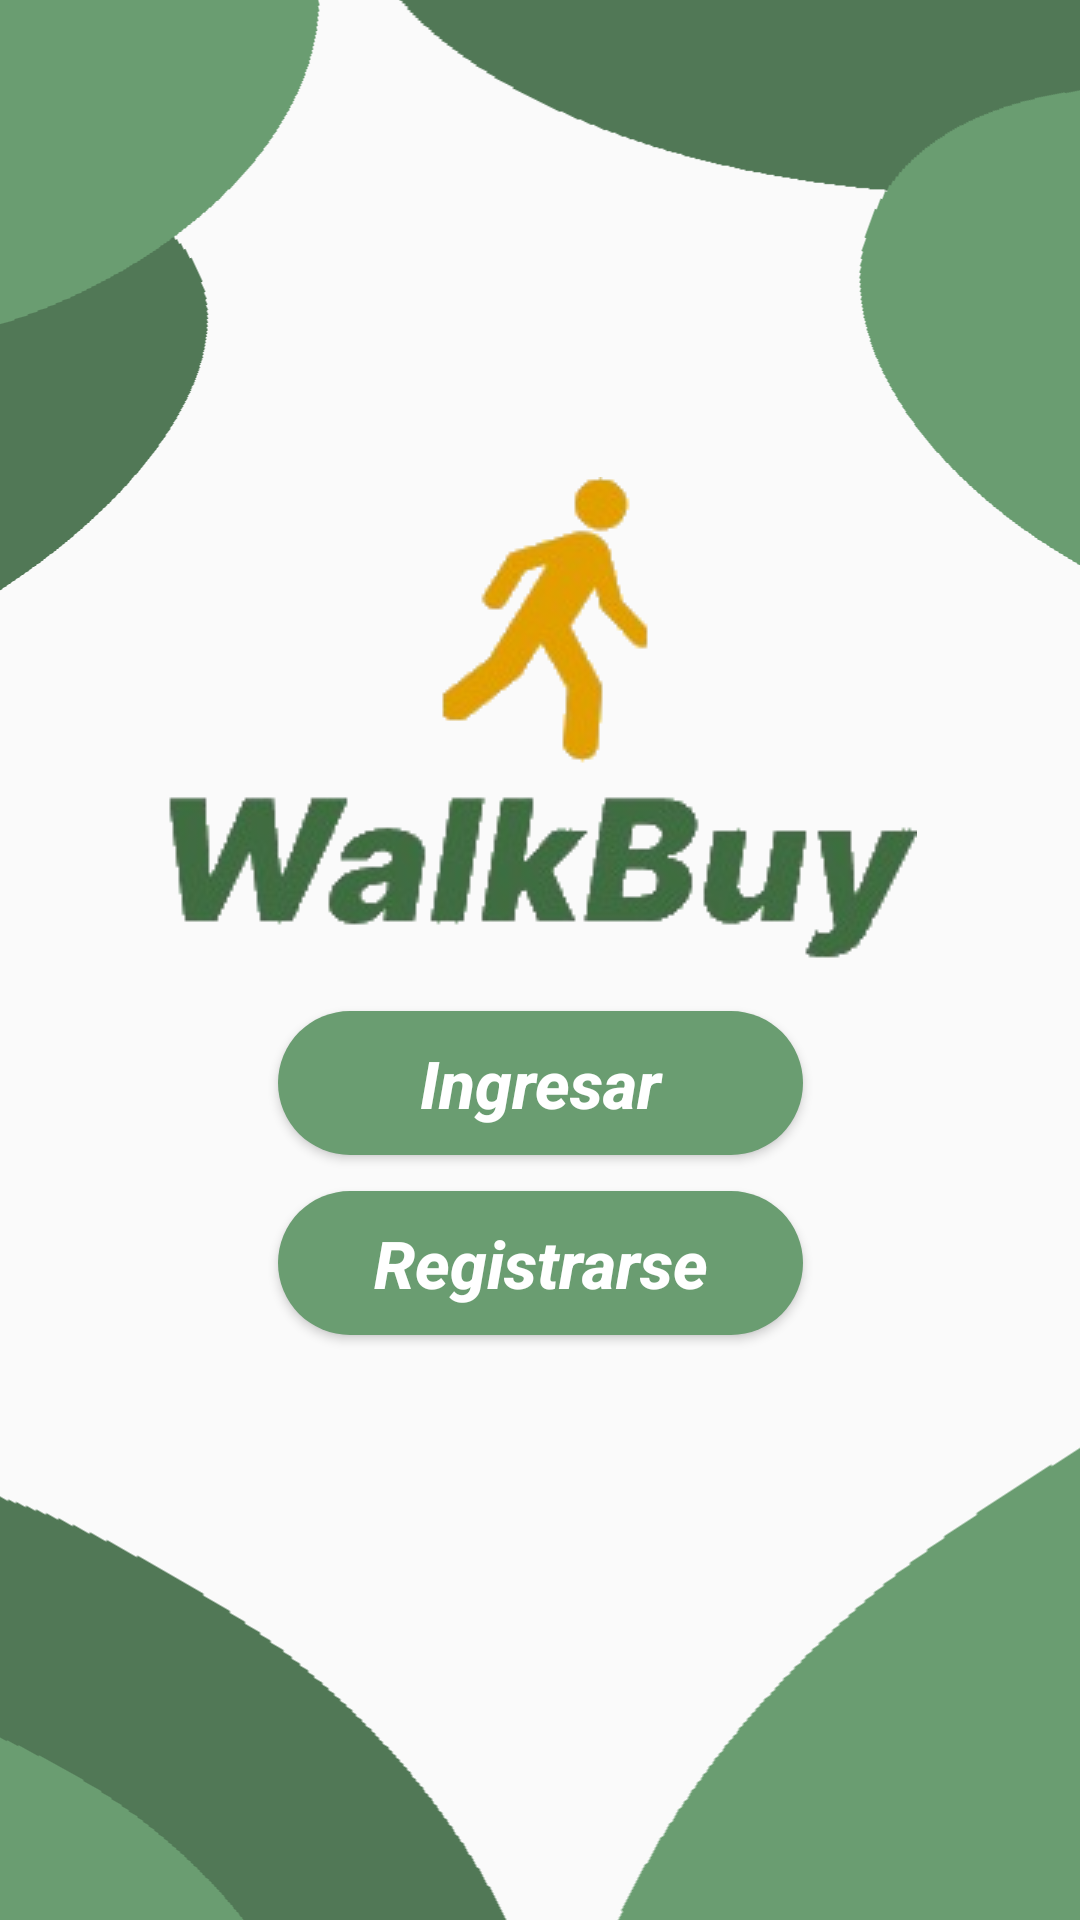

Android layout source for this screen:
<!-- AndroidManifest.xml: application theme Theme.WalkbuyLogin -->
<!-- res/layout/activity_login_menu.xml -->
<?xml version="1.0" encoding="utf-8"?>
<androidx.constraintlayout.widget.ConstraintLayout xmlns:android="http://schemas.android.com/apk/res/android"
    xmlns:app="http://schemas.android.com/apk/res-auto"
    xmlns:tools="http://schemas.android.com/tools"
    android:layout_width="match_parent"
    android:layout_height="match_parent"
    tools:context=".LoginMenu">

    <ImageView
        android:id="@+id/imageView6"
        android:layout_width="wrap_content"
        android:layout_height="wrap_content"
        android:layout_marginBottom="160dp"
        app:layout_constraintBottom_toBottomOf="parent"
        app:layout_constraintEnd_toEndOf="parent"
        app:layout_constraintStart_toStartOf="parent"
        app:layout_constraintTop_toTopOf="parent"
        app:srcCompat="@drawable/logo" />

    <Button
        android:id="@+id/button2"
        android:layout_width="175dp"
        android:layout_height="48dp"
        android:layout_marginTop="16dp"
        android:background="@drawable/buttonshape"
        android:text="Ingresar"
        android:textAlignment="center"
        android:textAllCaps="false"
        android:textColor="@color/white"
        android:textSize="22sp"
        android:textStyle="bold|italic"
        app:layout_constraintEnd_toEndOf="parent"
        app:layout_constraintStart_toStartOf="parent"
        app:layout_constraintTop_toBottomOf="@+id/imageView6" />

    <Button
        android:id="@+id/button3"
        android:layout_width="175dp"
        android:layout_height="48dp"
        android:layout_marginTop="12dp"
        android:background="@drawable/buttonshape"
        android:text="Registrarse"
        android:textAllCaps="false"
        android:textColor="@color/white"
        android:textSize="22sp"
        android:textStyle="bold|italic"
        app:layout_constraintEnd_toEndOf="parent"
        app:layout_constraintStart_toStartOf="parent"
        app:layout_constraintTop_toBottomOf="@+id/button2" />

    <ImageView
        android:id="@+id/imageView8"
        android:layout_width="150dp"
        android:layout_height="150dp"
        android:layout_marginStart="256dp"
        android:layout_marginBottom="128dp"
        android:rotation="0"
        android:scaleX="3"
        android:scaleY="1.5"
        app:layout_constraintBottom_toTopOf="@+id/imageView6"
        app:layout_constraintStart_toStartOf="parent"
        app:srcCompat="@drawable/circle2" />

    <ImageView
        android:id="@+id/imageView7"
        android:layout_width="150dp"
        android:layout_height="150dp"
        android:layout_marginStart="350dp"
        android:layout_marginTop="48dp"
        android:rotation="20"
        android:scaleX="2"
        android:scaleY="1.2"
        app:layout_constraintStart_toStartOf="parent"
        app:layout_constraintTop_toTopOf="parent"
        app:srcCompat="@drawable/circle1" />

    <ImageView
        android:id="@+id/imageView19"
        android:layout_width="150dp"
        android:layout_height="150dp"
        android:layout_marginEnd="350dp"
        android:layout_marginBottom="96dp"
        android:rotation="-25"
        android:scaleX="2"
        app:layout_constraintBottom_toBottomOf="@+id/imageView6"
        app:layout_constraintEnd_toEndOf="parent"
        app:srcCompat="@drawable/circle2" />

    <ImageView
        android:id="@+id/imageView9"
        android:layout_width="150dp"
        android:layout_height="150dp"
        android:layout_marginEnd="320dp"
        android:layout_marginBottom="64dp"
        android:rotation="-15"
        android:scaleX="2"
        android:scaleY="1.3"
        app:layout_constraintBottom_toTopOf="@+id/imageView6"
        app:layout_constraintEnd_toEndOf="parent"
        app:srcCompat="@drawable/circle1" />

    <ImageView
        android:id="@+id/imageView15"
        android:layout_width="150dp"
        android:layout_height="150dp"
        android:layout_marginTop="128dp"
        android:layout_marginEnd="300dp"
        android:rotation="30"
        android:scaleX="3"
        android:scaleY="2"
        app:layout_constraintEnd_toEndOf="parent"
        app:layout_constraintTop_toBottomOf="@+id/button3"
        app:srcCompat="@drawable/circle2" />

    <ImageView
        android:id="@+id/imageView10"
        android:layout_width="150dp"
        android:layout_height="150dp"
        android:layout_marginStart="340dp"
        android:layout_marginTop="96dp"
        android:rotation="-33"
        android:scaleX="3.5"
        android:scaleY="2"
        app:layout_constraintStart_toStartOf="parent"
        app:layout_constraintTop_toBottomOf="@+id/button3"
        app:srcCompat="@drawable/circle1" />

    <ImageView
        android:id="@+id/imageView18"
        android:layout_width="150dp"
        android:layout_height="150dp"
        android:layout_marginTop="150dp"
        android:layout_marginEnd="310dp"
        android:rotation="29"
        android:scaleX="2"
        android:scaleY="1.3"
        app:layout_constraintEnd_toEndOf="parent"
        app:layout_constraintTop_toBottomOf="@+id/button3"
        app:srcCompat="@drawable/circle1" />

</androidx.constraintlayout.widget.ConstraintLayout>
<!-- resources referenced by this layout -->
<resources>
  <color name="white">#FFFFFFFF</color>
  <!-- drawable buttonshape (drawable) -->
  <?xml version="1.0" encoding="utf-8"?>
  <shape xmlns:android="http://schemas.android.com/apk/res/android" android:shape="rectangle" >
      <corners
          android:radius="100dp"
          />
      <solid
          android:color="#6A9D71"
          />
      <padding
          android:left="0dp"
          android:top="0dp"
          android:right="0dp"
          android:bottom="0dp"
          />
      <size
          android:width="270dp"
          android:height="60dp"
          />
  </shape>
  <!-- drawable circle1: png bitmap (drawable, 8928 bytes) -->
  <!-- drawable circle2: png bitmap (drawable, 8929 bytes) -->
  <!-- drawable logo: png bitmap (drawable, 26086 bytes) -->
  <style name="Theme.WalkbuyLogin" parent="Theme.AppCompat.DayNight.NoActionBar">
          
          <item name="colorPrimary">@color/green</item>
          <item name="colorPrimaryVariant">@color/green2</item>
          <item name="colorOnPrimary">@color/white</item>
          
          <item name="colorSecondary">@color/green3</item>
          <item name="colorSecondaryVariant">@color/green4</item>
          <item name="colorOnSecondary">@color/black</item>
          
          <item name="android:statusBarColor" tools:targetApi="21">?attr/colorPrimary</item>
          
      </style>
  <color name="green">#6A9D71</color>
  <color name="green2">#a0f6ad</color>
  <color name="green3">#506351</color>
  <color name="green4">#d3e8d2</color>
  <color name="black">#FF000000</color>
</resources>
